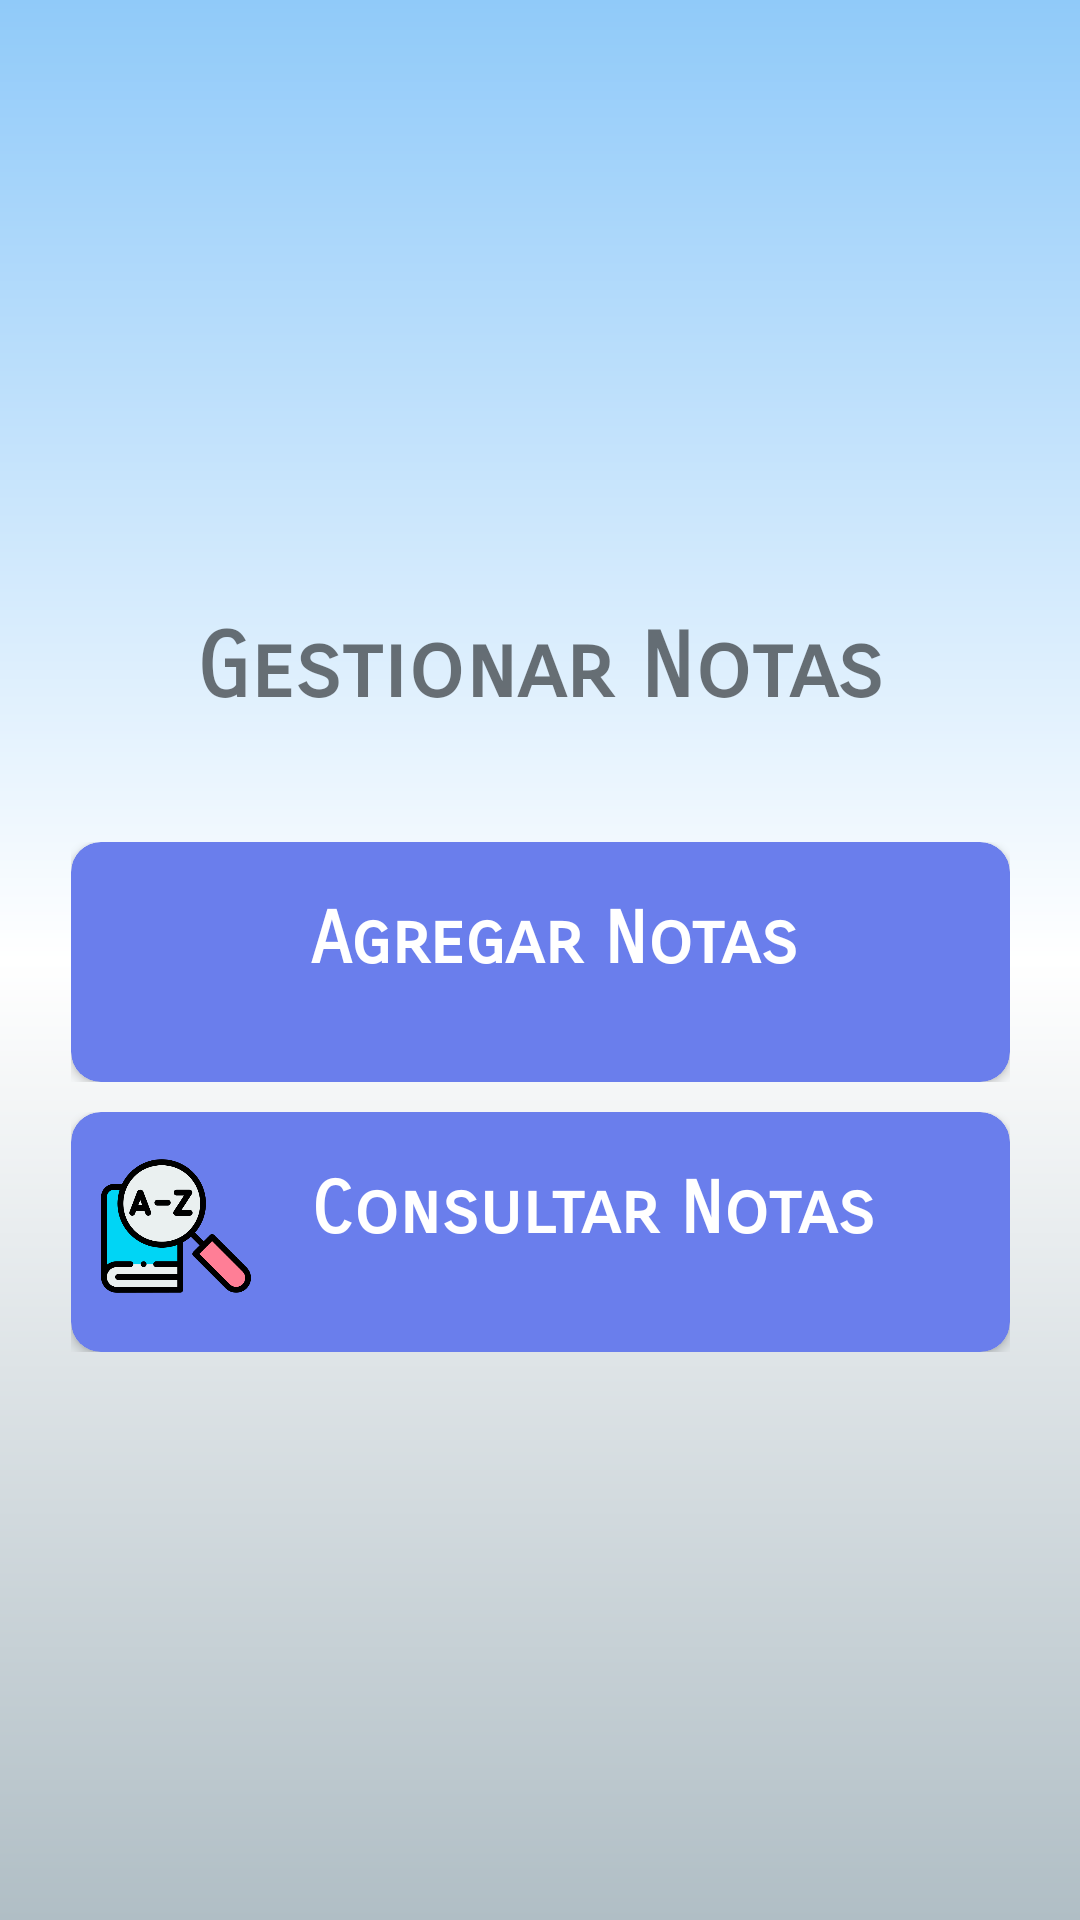

Here is an Android app screen rendered from its layout file. Give the layout XML and the strings, colors and styles it references.
<!-- AndroidManifest.xml: application theme AppTheme -->
<!-- res/layout/activity_menu_notas.xml -->
<?xml version="1.0" encoding="utf-8"?>
<androidx.constraintlayout.widget.ConstraintLayout xmlns:android="http://schemas.android.com/apk/res/android"
    xmlns:app="http://schemas.android.com/apk/res-auto"
    xmlns:tools="http://schemas.android.com/tools"
    android:layout_width="match_parent"
    android:layout_height="match_parent"
    android:background="@drawable/gradiente"
    tools:context=".MenuNotasActivity">

    <LinearLayout
        android:layout_width="313dp"
        android:layout_height="600dp"
        android:gravity="center"
        android:orientation="vertical"
        app:layout_constraintBottom_toBottomOf="parent"
        app:layout_constraintEnd_toEndOf="parent"
        app:layout_constraintStart_toStartOf="parent"
        app:layout_constraintTop_toTopOf="parent"
        app:layout_constraintVertical_bias="0.694">


        <TextView
            android:id="@+id/textView4"
            android:layout_width="wrap_content"
            android:layout_height="wrap_content"
            android:fontFamily="sans-serif-smallcaps"
            android:text="@string/text_btn_gestionar_notas"
            android:textSize="30sp"
            android:textStyle="bold" />

        <Space
            android:layout_width="match_parent"
            android:layout_height="40dp" />

        <LinearLayout
            android:layout_width="match_parent"
            android:layout_height="wrap_content"
            android:orientation="vertical">

            <androidx.cardview.widget.CardView
                android:id="@+id/cardView2"
                android:layout_width="match_parent"
                android:layout_height="80dp"
                android:clickable="true"
                android:onClick="agregarNotas"
                app:cardBackgroundColor="#6A7EEC"
                app:cardCornerRadius="10dp">

                <LinearLayout
                    android:layout_width="match_parent"
                    android:layout_height="match_parent"
                    android:orientation="horizontal">

                    <ImageView
                        android:id="@+id/imageView1"
                        android:layout_width="60dp"
                        android:layout_height="60dp"
                        android:layout_marginTop="8dp"
                        android:paddingLeft="10dp"
                        app:srcCompat="@drawable/agregar" />

                    <TextView
                        android:id="@+id/textView2"
                        android:layout_width="wrap_content"
                        android:layout_height="wrap_content"
                        android:layout_marginStart="20dp"
                        android:layout_marginTop="18dp"
                        android:fontFamily="sans-serif-smallcaps"
                        android:text="@string/text_btn_agregar_notas"
                        android:textColor="#FFFFFF"
                        android:textSize="24sp"
                        android:textStyle="bold" />
                </LinearLayout>

            </androidx.cardview.widget.CardView>
        </LinearLayout>

        <Space
            android:layout_width="match_parent"
            android:layout_height="10dp" />
        <LinearLayout
            android:layout_width="match_parent"
            android:layout_height="wrap_content"
            android:orientation="vertical">

            <androidx.cardview.widget.CardView
                android:id="@+id/cardView"
                android:layout_width="match_parent"
                android:layout_height="80dp"
                android:clickable="true"
                android:onClick="consultarNotas"
                app:cardBackgroundColor="#6A7EEC"
                app:cardCornerRadius="10dp">

                <LinearLayout
                    android:layout_width="match_parent"
                    android:layout_height="match_parent"
                    android:orientation="horizontal"
                    android:paddingBottom="18dp">

                    <ImageView
                        android:id="@+id/imageView4"
                        android:layout_width="60dp"
                        android:layout_height="60dp"
                        android:layout_marginTop="8dp"
                        android:paddingLeft="10dp"
                        app:srcCompat="@drawable/buscar" />

                    <TextView
                        android:id="@+id/textView3"
                        android:layout_width="wrap_content"
                        android:layout_height="wrap_content"
                        android:layout_marginStart="20dp"
                        android:layout_marginTop="18dp"
                        android:fontFamily="sans-serif-smallcaps"
                        android:text="@string/text_btn_consultar_notas"
                        android:textColor="#FFFFFF"
                        android:textSize="24sp"
                        android:textStyle="bold" />
                </LinearLayout>

            </androidx.cardview.widget.CardView>
        </LinearLayout>


    </LinearLayout>
</androidx.constraintlayout.widget.ConstraintLayout>
<!-- resources referenced by this layout -->
<resources>
  <!-- drawable buscar: png bitmap (drawable, 25020 bytes) -->
  <!-- drawable gradiente (drawable-v24) -->
  <?xml version="1.0" encoding="utf-8"?>
  <shape xmlns:android="http://schemas.android.com/apk/res/android"
      android:shape="rectangle">
      <gradient
          android:angle="90"
          android:startColor="#b0bec5"
          android:centerColor="#fff"
          android:endColor="#90caf9"
          />
  
  </shape>
  <string name="text_btn_agregar_notas">Agregar Notas</string>
  <string name="text_btn_consultar_notas">Consultar Notas</string>
  <string name="text_btn_gestionar_notas">Gestionar Notas</string>
</resources>
